Dataset: Quantum_Inpired_PSO_Classifcation (GitHub, hm24csb1a20/Quantum_Inpired_PSO_Classifcation). Classes: fog non-smoke, fog smoke, non-smoke, smoke.

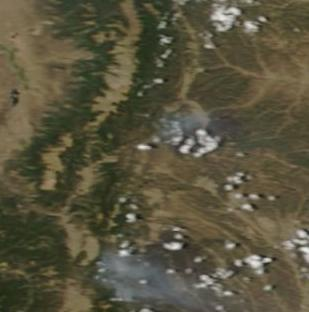
Label: smoke

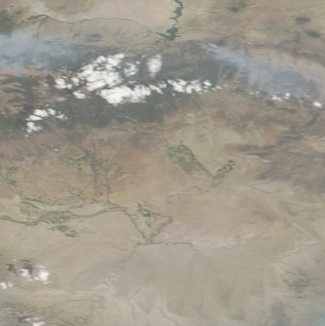
Label: fog smoke

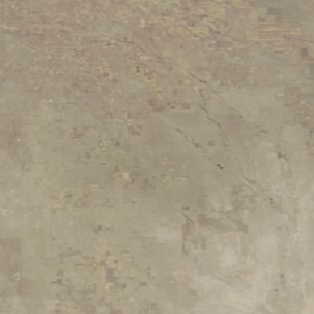
Label: fog non-smoke

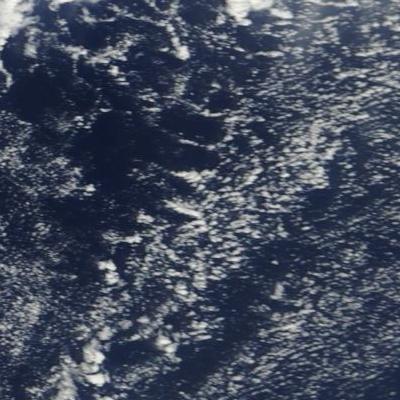
Label: non-smoke

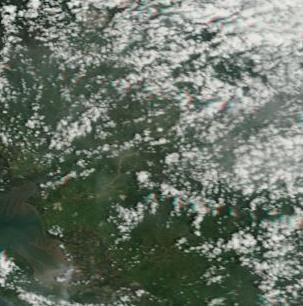
Label: non-smoke

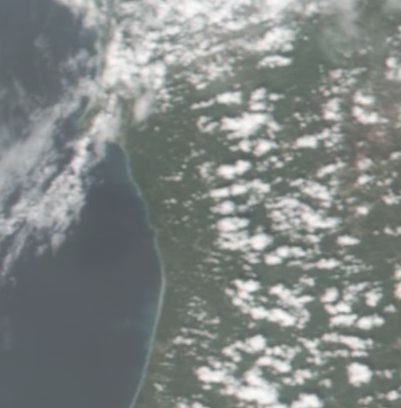
Label: fog non-smoke
